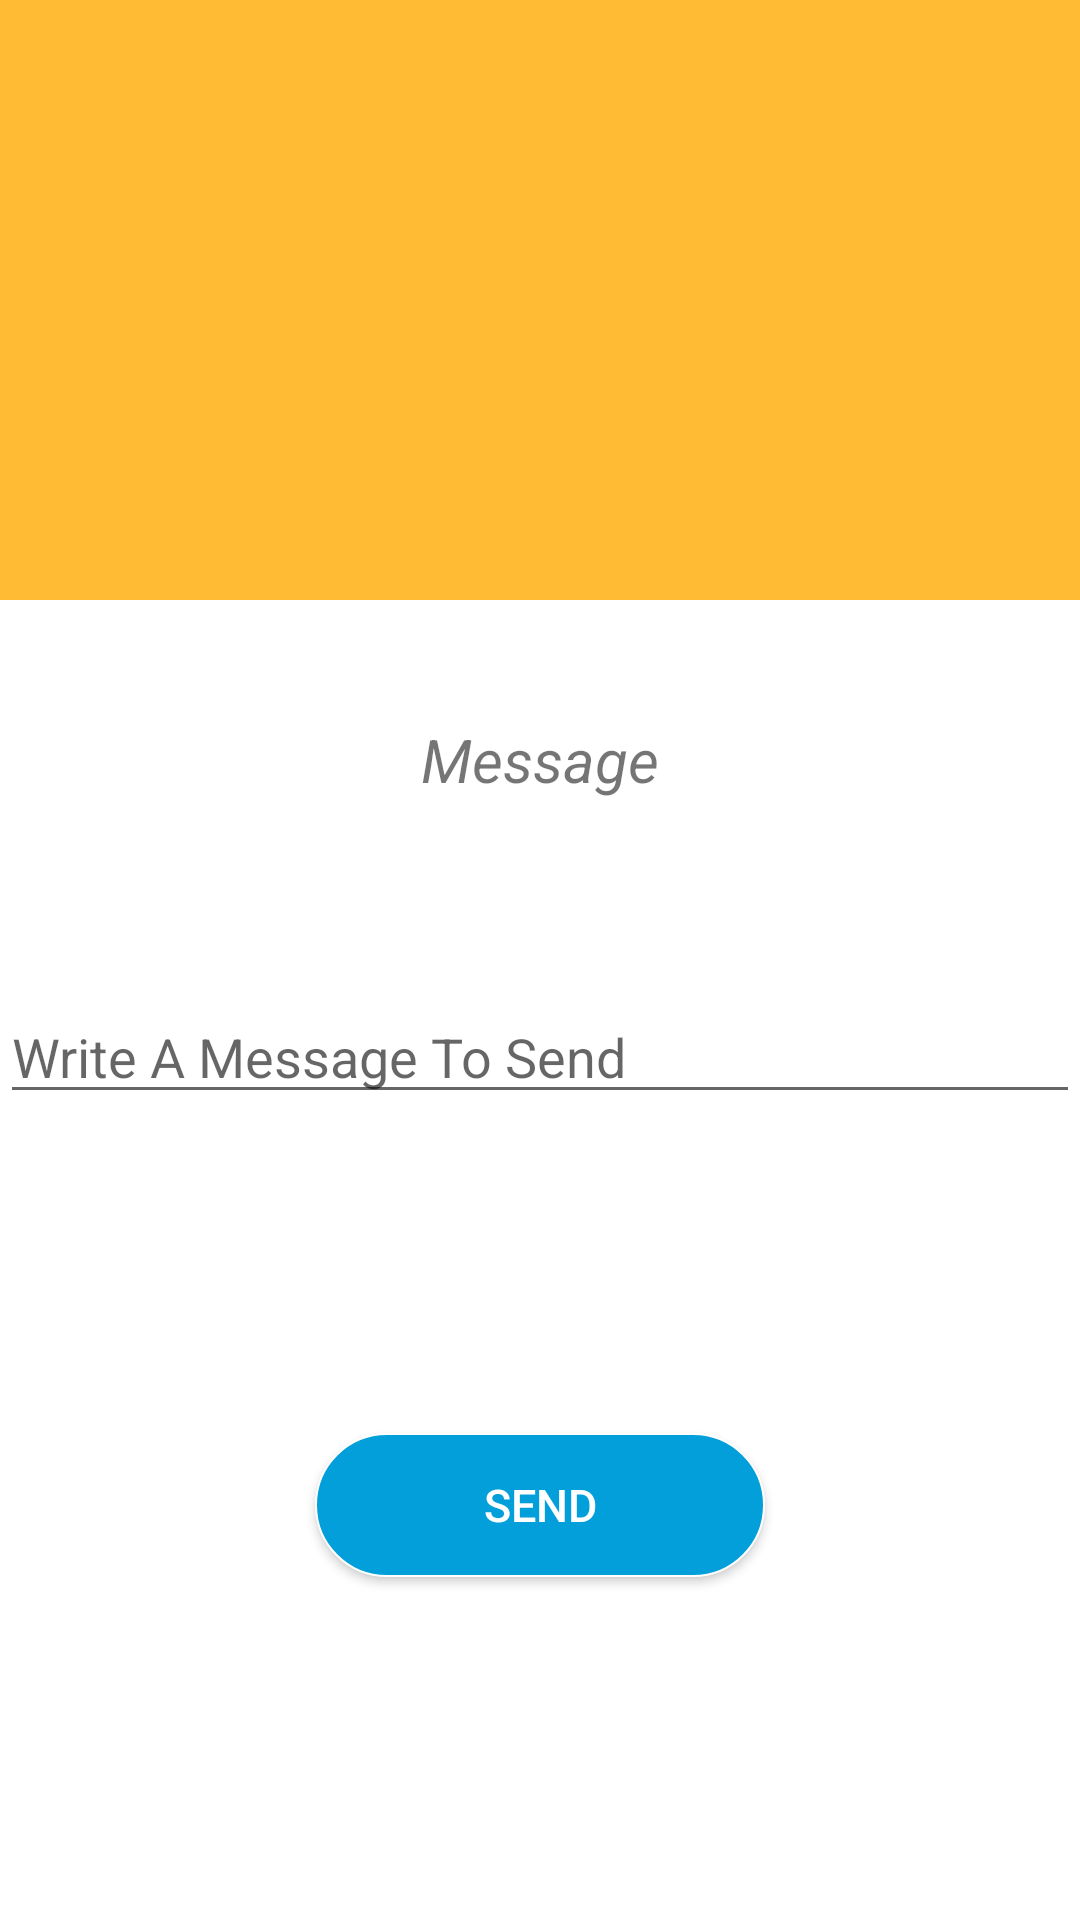

Write the Android layout XML for this screen, with the resource values it uses.
<!-- AndroidManifest.xml: fallback theme Theme.MaterialComponents.DayNight.NoActionBar -->
<!-- res/layout/discovered_devices.xml -->
<?xml version="1.0" encoding="utf-8"?>
<androidx.constraintlayout.widget.ConstraintLayout xmlns:android="http://schemas.android.com/apk/res/android"
    android:layout_width="match_parent"
    android:layout_height="wrap_content"
    xmlns:tools="http://schemas.android.com/tools"
    android:paddingBottom="@dimen/activity_vertical_margin"
    xmlns:app="http://schemas.android.com/apk/res-auto">

    <androidx.recyclerview.widget.RecyclerView
        android:id="@+id/peerListView"
        android:layout_width="match_parent"
        android:layout_height="200dp"
        android:background="@android:color/holo_orange_light"
        tools:listitem="@layout/device_list_item"
        app:layout_constraintTop_toTopOf="parent"
        app:layout_constraintBottom_toBottomOf="parent"
        app:layout_constraintStart_toStartOf="parent"
        app:layout_constraintEnd_toEndOf="parent"
        app:layout_constraintVertical_bias="0"/>

    <TextView
        android:id="@+id/textReadMsg"
        android:layout_width="0dp"
        android:layout_height="wrap_content"
        android:text="Message"
        android:textAlignment="center"
        android:textSize="20sp"
        android:textStyle="italic"
        app:layout_constraintTop_toBottomOf="@id/peerListView"
        app:layout_constraintBottom_toBottomOf="parent"
        app:layout_constraintStart_toStartOf="parent"
        app:layout_constraintEnd_toEndOf="parent"
        app:layout_constraintVertical_bias="0.1"/>

    <EditText
        android:id="@+id/editWriteMsg"
        android:layout_width="0dp"
        android:layout_height="wrap_content"
        android:ems="10"
        android:inputType="textPersonName"
        android:hint="Write A Message To Send"
        app:layout_constraintTop_toBottomOf="@id/textReadMsg"
        app:layout_constraintBottom_toBottomOf="parent"
        app:layout_constraintStart_toStartOf="parent"
        app:layout_constraintEnd_toEndOf="parent"
        app:layout_constraintVertical_bias="0.2"/>

    <Button
        android:layout_marginTop="@dimen/inside_padding"
        android:id="@+id/buttonSend"
        android:layout_width="150dp"
        android:layout_height="wrap_content"
        android:background="@drawable/curved_button"
        android:textSize="@dimen/button_text"
        android:textColor="@color/app_background_white"
        android:text="Send"
        app:layout_constraintTop_toBottomOf="@id/editWriteMsg"
        app:layout_constraintBottom_toBottomOf="parent"
        app:layout_constraintStart_toStartOf="parent"
        app:layout_constraintEnd_toEndOf="parent"/>

</androidx.constraintlayout.widget.ConstraintLayout>
<!-- res/layout/device_list_item.xml (included above) -->
<?xml version="1.0" encoding="utf-8"?>
<androidx.constraintlayout.widget.ConstraintLayout xmlns:android="http://schemas.android.com/apk/res/android"
    android:id="@+id/layoutItem"
    android:layout_width="match_parent"
    android:layout_height="wrap_content"
    android:background="@drawable/list_layout"
    xmlns:app="http://schemas.android.com/apk/res-auto"
    android:padding="@dimen/inside_padding">

    <TextView
        android:id="@+id/textDeviceName"
        android:layout_width="0dp"
        android:layout_height="wrap_content"
        android:text="Device Name"
        android:textColor="@color/title_color"
        android:textSize="@dimen/text_size"
        app:layout_constraintStart_toStartOf="parent"
        app:layout_constraintEnd_toEndOf="parent"
        app:layout_constraintTop_toTopOf="parent"
        app:layout_constraintBottom_toTopOf="@id/textDeviceAddress"
        />

    <TextView
        android:id="@+id/textDeviceAddress"
        android:layout_marginTop="@dimen/inside_padding"
        android:layout_width="0dp"
        android:layout_height="wrap_content"
        android:textSize="@dimen/small_text_size"
        android:text="---"
        android:textColor="@color/textColor"
        app:layout_constraintStart_toStartOf="parent"
        app:layout_constraintEnd_toEndOf="parent"
        app:layout_constraintTop_toBottomOf="@id/textDeviceName"
        app:layout_constraintBottom_toBottomOf="parent"
        />

</androidx.constraintlayout.widget.ConstraintLayout>
<!-- resources referenced by this layout -->
<resources>
  <color name="app_background_white">#FFFFFF</color>
  <color name="textColor">#898289</color>
  <color name="title_color">#029FDA</color>
  <dimen name="activity_vertical_margin">16dp</dimen>
  <dimen name="button_text">15sp</dimen>
  <dimen name="inside_padding">8dp</dimen>
  <dimen name="small_text_size">10sp</dimen>
  <dimen name="text_size">15sp</dimen>
  <!-- drawable curved_button (drawable) -->
  <?xml version="1.0" encoding="utf-8"?>
  <selector xmlns:android="http://schemas.android.com/apk/res/android">
      <item android:state_pressed="false">
          <shape xmlns:android="http://schemas.android.com/apk/res/android">
              <solid android:color="@color/title_color" />
              <stroke android:width="0.75dp" android:color="@color/app_background_white" />
              <corners android:radius="25dp" />
              <padding android:bottom="0dp" android:left="0dp" android:right="0dp" android:top="0dp" />
          </shape>
      </item>
  
      <item android:state_pressed="true">
      <shape xmlns:android="http://schemas.android.com/apk/res/android">
          <solid android:color="@color/ripple"/>
          <stroke android:width="2dp" android:color="@color/colorPrimary" />
          <corners android:radius="35dp" />
          <padding android:bottom="0dp" android:left="0dp" android:right="0dp" android:top="0dp" />
      </shape>
      </item>
  </selector>
  <!-- drawable list_layout (drawable) -->
  <?xml version="1.0" encoding="utf-8"?>
  <selector xmlns:android="http://schemas.android.com/apk/res/android">
  
      <item android:state_pressed="false">
          <shape xmlns:android="http://schemas.android.com/apk/res/android">
              <solid android:color="@color/app_background_white" />
              <stroke android:width="0.75dp" android:color="@color/shadow" />
              <corners android:radius="5dp" />
              <padding android:bottom="0dp" android:left="0dp" android:right="0dp" android:top="0dp" />
          </shape>
      </item>
      <item android:state_pressed="true">
          <shape xmlns:android="http://schemas.android.com/apk/res/android">
              <solid android:color="@color/ripple"/>
              <stroke android:width="0.75dp" android:color="@color/shadow" />
              <corners android:radius="5dp" />
              <padding android:bottom="0dp" android:left="0dp" android:right="0dp" android:top="0dp" />
          </shape>
      </item>
  </selector>
  <color name="ripple">#57AECB</color>
  <color name="colorPrimary">#3F51B5</color>
  <color name="shadow">#50CCCCCC</color>
</resources>
